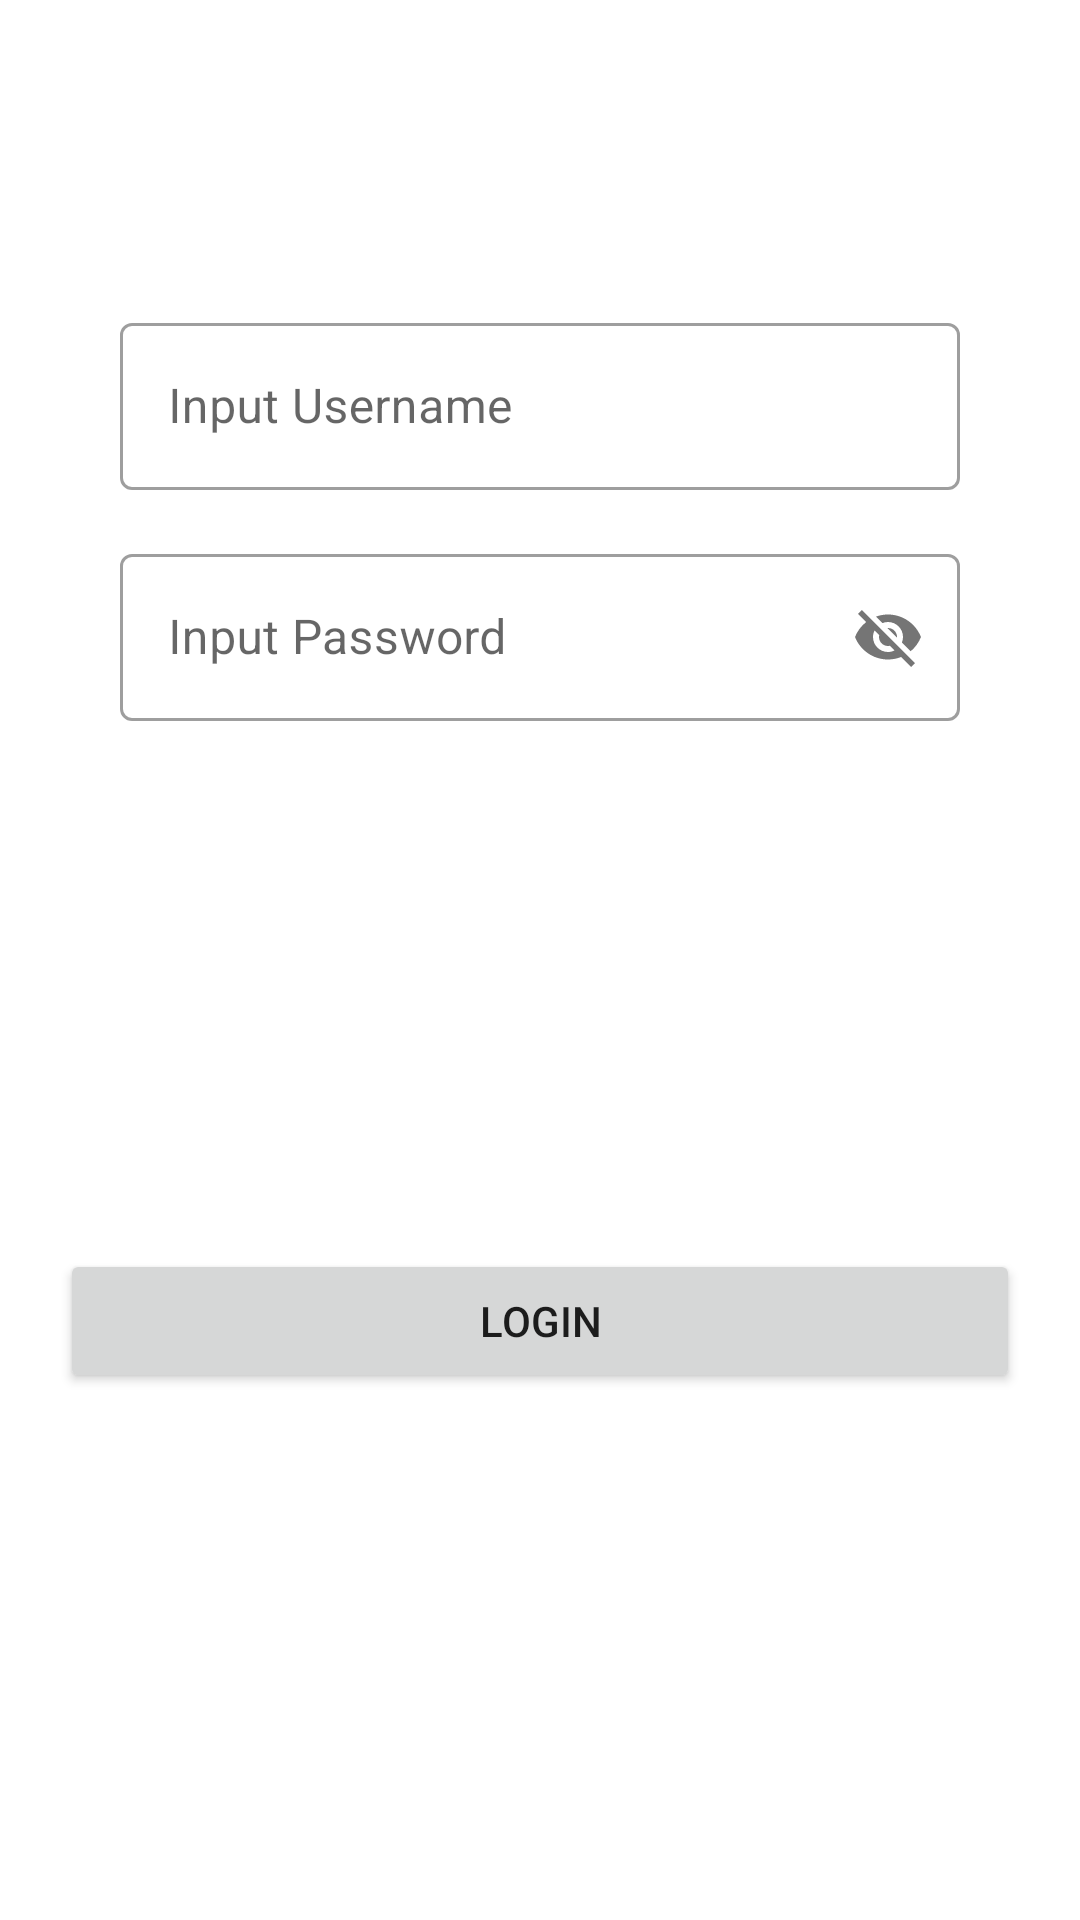

Reconstruct the res/layout file that produces this screen, plus the resources it refers to.
<!-- AndroidManifest.xml: application theme Theme.Challenge5 -->
<!-- res/layout/fragment_login.xml -->
<?xml version="1.0" encoding="utf-8"?>
<androidx.constraintlayout.widget.ConstraintLayout xmlns:android="http://schemas.android.com/apk/res/android"
    xmlns:tools="http://schemas.android.com/tools"
    xmlns:app="http://schemas.android.com/apk/res-auto"
    style="@style/MatchParent"
    android:background="@color/dark_grey"
    tools:context=".ui.fragment.LoginFragment">

    <TextView
        android:id="@+id/tv_login"
        style="@style/WrapContent"
        android:layout_marginTop="-500dp"
        android:text="@string/login"
        android:textStyle="bold"
        android:textSize="24sp"
        android:textColor="@color/white"
        app:layout_constraintBottom_toBottomOf="parent"
        app:layout_constraintEnd_toEndOf="parent"
        app:layout_constraintStart_toStartOf="parent"
        app:layout_constraintTop_toTopOf="parent" />

    <com.google.android.material.textfield.TextInputLayout
        android:id="@+id/til_login_username"
        style="@style/Widget.MaterialComponents.TextInputLayout.OutlinedBox"
        android:layout_width="match_parent"
        android:layout_height="wrap_content"
        android:layout_marginTop="16dp"
        android:hint="@string/prompt_username"
        app:boxBackgroundColor="@color/white"
        app:layout_constraintLeft_toLeftOf="parent"
        app:layout_constraintRight_toRightOf="parent"
        app:layout_constraintTop_toBottomOf="@+id/tv_login"
        android:paddingHorizontal="40dp">

        <com.google.android.material.textfield.TextInputEditText
            android:id="@+id/et_login_username"
            style="@style/WidthParentAndHeightContent"
            android:inputType="textEmailAddress"
            android:textColorHint="#757575"
            android:textColor="@color/black"
            tools:ignore="TextContrastCheck" />

    </com.google.android.material.textfield.TextInputLayout>

    <com.google.android.material.textfield.TextInputLayout
        android:id="@+id/til_login_password"
        style="@style/Widget.MaterialComponents.TextInputLayout.OutlinedBox"
        android:layout_width="match_parent"
        android:layout_height="wrap_content"
        android:layout_marginTop="16dp"
        android:hint="@string/prompt_password"
        app:boxBackgroundColor="@color/white"
        app:layout_constraintLeft_toLeftOf="parent"
        app:layout_constraintRight_toRightOf="parent"
        app:layout_constraintTop_toBottomOf="@+id/til_login_username"
        android:paddingHorizontal="40dp"
        app:passwordToggleEnabled="true">

        <com.google.android.material.textfield.TextInputEditText
            android:id="@+id/et_login_password"
            style="@style/WidthParentAndHeightContent"
            android:inputType="textEmailAddress"
            android:textColorHint="#757575"
            android:textColor="@color/black"
            tools:ignore="TextContrastCheck" />

    </com.google.android.material.textfield.TextInputLayout>

    <Button
        android:id="@+id/btn_login"
        style="@style/Button"
        android:text="@string/login"
        app:layout_constraintBottom_toBottomOf="parent"
        app:layout_constraintStart_toStartOf="parent"
        app:layout_constraintEnd_toEndOf="parent"
        app:layout_constraintTop_toBottomOf="@+id/til_login_password"
        tools:ignore="DuplicateSpeakableTextCheck" />

    <TextView
        android:id="@+id/tv_dont_have_account"
        style="@style/WrapContent"
        app:layout_constraintTop_toBottomOf="@+id/btn_login"
        app:layout_constraintRight_toRightOf="parent"
        app:layout_constraintLeft_toLeftOf="parent"
        android:text="@string/dont_have_account"
        android:textColor="@color/white"
        android:textStyle="bold"/>

</androidx.constraintlayout.widget.ConstraintLayout>
<!-- resources referenced by this layout -->
<resources>
  <string name="dont_have_account">Don\'t have account?</string>
  <string name="login" translatable="false">Login</string>
  <string name="prompt_password">Input Password</string>
  <string name="prompt_username">Input Username</string>
  <style name="Button">
          <item name="android:layout_width">320dp</item>
          <item name="android:layout_height">wrap_content</item>
      </style>
  <style name="MatchParent">
          <item name="android:layout_width">match_parent</item>
          <item name="android:layout_height">match_parent</item>
      </style>
  <style name="WidthParentAndHeightContent">
          <item name="android:layout_width">match_parent</item>
          <item name="android:layout_height">wrap_content</item>
      </style>
  <style name="WrapContent">
          <item name="android:layout_width">wrap_content</item>
          <item name="android:layout_height">wrap_content</item>
      </style>
  <style name="Theme.Challenge5" parent="Theme.MaterialComponents.DayNight.DarkActionBar">
          
          <item name="colorPrimary">@color/purple_500</item>
          <item name="colorPrimaryVariant">@color/purple_700</item>
          <item name="colorOnPrimary">@color/white</item>
          
          <item name="colorSecondary">@color/teal_200</item>
          <item name="colorSecondaryVariant">@color/teal_700</item>
          <item name="colorOnSecondary">@color/black</item>
          
          <item name="android:statusBarColor" tools:targetApi="23">?attr/colorPrimaryVariant</item>
          
      </style>
  <!-- not gathered from this repository: default colours our renderer supplied (Android Studio template values) -->
  <color name="purple_500">#FF6200EE</color>
  <color name="purple_700">#FF3700B3</color>
  <color name="teal_200">#FF03DAC5</color>
  <color name="teal_700">#FF018786</color>
  <color name="black">#FF000000</color>
  <color name="white">#FFFFFFFF</color>
</resources>
